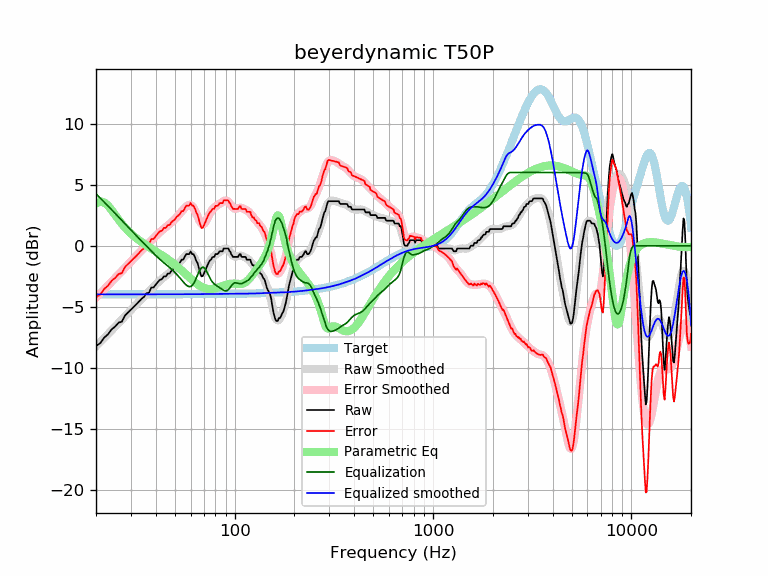

The file beside this chart, header and first rows:
frequency, raw, error, smoothed, error_smoothed, equalization, parametric_eq, equalized_raw, equalized_smoothed, target
20, -8.21, -4.22, -8.24, -4.25, 4.25, 3.45, -3.95, -3.98, -3.98
21, -7.98, -3.99, -7.89, -3.91, 3.91, 3.62, -4.07, -3.98, -3.98
22, -7.52, -3.54, -7.56, -3.58, 3.58, 3.55, -3.94, -3.98, -3.98
23, -7.25, -3.27, -7.23, -3.25, 3.25, 3.28, -3.99, -3.98, -3.98
24, -6.84, -2.86, -6.92, -2.94, 2.94, 2.91, -3.90, -3.98, -3.98
25, -6.61, -2.63, -6.62, -2.64, 2.64, 2.52, -3.97, -3.98, -3.98
26, -6.30, -2.32, -6.33, -2.35, 2.35, 2.14, -3.95, -3.98, -3.98
27, -6.21, -2.24, -6.04, -2.07, 2.07, 1.80, -4.15, -3.98, -3.98
28, -5.71, -1.74, -5.77, -1.80, 1.80, 1.49, -3.92, -3.98, -3.98
29, -5.47, -1.50, -5.51, -1.54, 1.54, 1.23, -3.94, -3.97, -3.97
30, -5.24, -1.27, -5.26, -1.28, 1.28, 1.00, -3.96, -3.97, -3.97
31, -5.01, -1.04, -5.02, -1.04, 1.04, 0.79, -3.97, -3.97, -3.97
32, -4.79, -0.81, -4.78, -0.81, 0.81, 0.61, -3.98, -3.97, -3.97
33, -4.56, -0.59, -4.56, -0.59, 0.59, 0.44, -3.97, -3.97, -3.97
34, -4.33, -0.36, -4.34, -0.37, 0.37, 0.29, -3.96, -3.97, -3.97
35, -4.17, -0.20, -4.13, -0.16, 0.16, 0.15, -4.01, -3.97, -3.97
36, -3.88, 0.09, -3.93, 0.04, -0.04, 0.02, -3.93, -3.97, -3.97
37, -3.85, 0.12, -3.73, 0.24, -0.24, -0.10, -4.09, -3.97, -3.97
38, -3.42, 0.55, -3.54, 0.43, -0.43, -0.22, -3.85, -3.97, -3.97
39, -3.42, 0.55, -3.35, 0.62, -0.62, -0.34, -4.04, -3.97, -3.97
40, -3.19, 0.78, -3.17, 0.80, -0.80, -0.45, -3.99, -3.97, -3.97
41, -2.97, 1.00, -3.01, 0.96, -0.96, -0.56, -3.93, -3.97, -3.97
42, -2.79, 1.18, -2.85, 1.12, -1.12, -0.67, -3.90, -3.97, -3.97
43, -2.74, 1.23, -2.71, 1.26, -1.26, -0.78, -4.00, -3.97, -3.97
44, -2.51, 1.46, -2.57, 1.40, -1.40, -0.88, -3.90, -3.97, -3.97
45, -2.51, 1.46, -2.44, 1.53, -1.53, -0.99, -4.03, -3.97, -3.97
46, -2.28, 1.69, -2.32, 1.65, -1.65, -1.10, -3.93, -3.97, -3.97
47, -2.28, 1.69, -2.19, 1.78, -1.78, -1.21, -4.06, -3.97, -3.97
48, -2.05, 1.92, -2.06, 1.91, -1.91, -1.33, -3.96, -3.97, -3.97
49, -1.92, 2.05, -1.93, 2.04, -2.04, -1.44, -3.96, -3.97, -3.97
50, -1.82, 2.15, -1.78, 2.19, -2.19, -1.55, -4.01, -3.97, -3.97
51, -1.60, 2.37, -1.64, 2.33, -2.33, -1.67, -3.93, -3.97, -3.97
52, -1.49, 2.48, -1.48, 2.49, -2.49, -1.78, -3.98, -3.97, -3.97
53, -1.37, 2.60, -1.33, 2.64, -2.64, -1.90, -4.01, -3.97, -3.97
54, -1.14, 2.83, -1.17, 2.80, -2.80, -2.02, -3.94, -3.97, -3.97
55, -1.14, 2.83, -1.02, 2.95, -2.95, -2.13, -4.09, -3.97, -3.97
56, -0.91, 3.06, -0.87, 3.09, -3.09, -2.25, -4.01, -3.97, -3.97
57, -0.68, 3.29, -0.75, 3.22, -3.22, -2.36, -3.90, -3.97, -3.97
58, -0.68, 3.28, -0.66, 3.30, -3.30, -2.48, -3.99, -3.97, -3.97
59, -0.68, 3.28, -0.62, 3.35, -3.35, -2.59, -4.03, -3.97, -3.97
60, -0.46, 3.50, -0.63, 3.34, -3.34, -2.70, -3.80, -3.97, -3.97
61, -0.68, 3.28, -0.71, 3.26, -3.26, -2.80, -3.94, -3.97, -3.97
62, -0.68, 3.28, -0.85, 3.11, -3.11, -2.90, -3.79, -3.97, -3.97
63, -0.91, 3.05, -1.06, 2.91, -2.91, -2.99, -3.82, -3.97, -3.97
64, -1.24, 2.73, -1.30, 2.66, -2.66, -3.08, -3.90, -3.96, -3.96
65, -1.42, 2.55, -1.56, 2.40, -2.40, -3.16, -3.82, -3.96, -3.96
66, -1.82, 2.14, -1.81, 2.15, -2.15, -3.23, -3.97, -3.96, -3.96
67, -2.21, 1.75, -2.02, 1.95, -1.95, -3.30, -4.16, -3.96, -3.96
68, -2.51, 1.45, -2.15, 1.81, -1.81, -3.36, -4.32, -3.96, -3.96
69, -2.48, 1.48, -2.20, 1.76, -1.76, -3.41, -4.24, -3.96, -3.96
70, -2.28, 1.68, -2.17, 1.79, -1.79, -3.45, -4.07, -3.96, -3.96
71, -2.05, 1.91, -2.06, 1.90, -1.90, -3.48, -3.95, -3.96, -3.96
72, -1.82, 2.14, -1.90, 2.06, -2.06, -3.51, -3.87, -3.96, -3.96
73, -1.60, 2.36, -1.71, 2.25, -2.25, -3.53, -3.85, -3.96, -3.96
74, -1.37, 2.59, -1.50, 2.45, -2.45, -3.54, -3.82, -3.96, -3.96
75, -1.20, 2.76, -1.31, 2.64, -2.64, -3.54, -3.84, -3.95, -3.95
76, -1.14, 2.81, -1.15, 2.81, -2.81, -3.54, -3.94, -3.95, -3.95
77, -0.96, 2.99, -1.01, 2.94, -2.94, -3.53, -3.90, -3.95, -3.95
78, -0.91, 3.04, -0.90, 3.05, -3.05, -3.52, -3.96, -3.95, -3.95
79, -0.91, 3.04, -0.81, 3.14, -3.14, -3.50, -4.05, -3.95, -3.95
... 553 more rows
